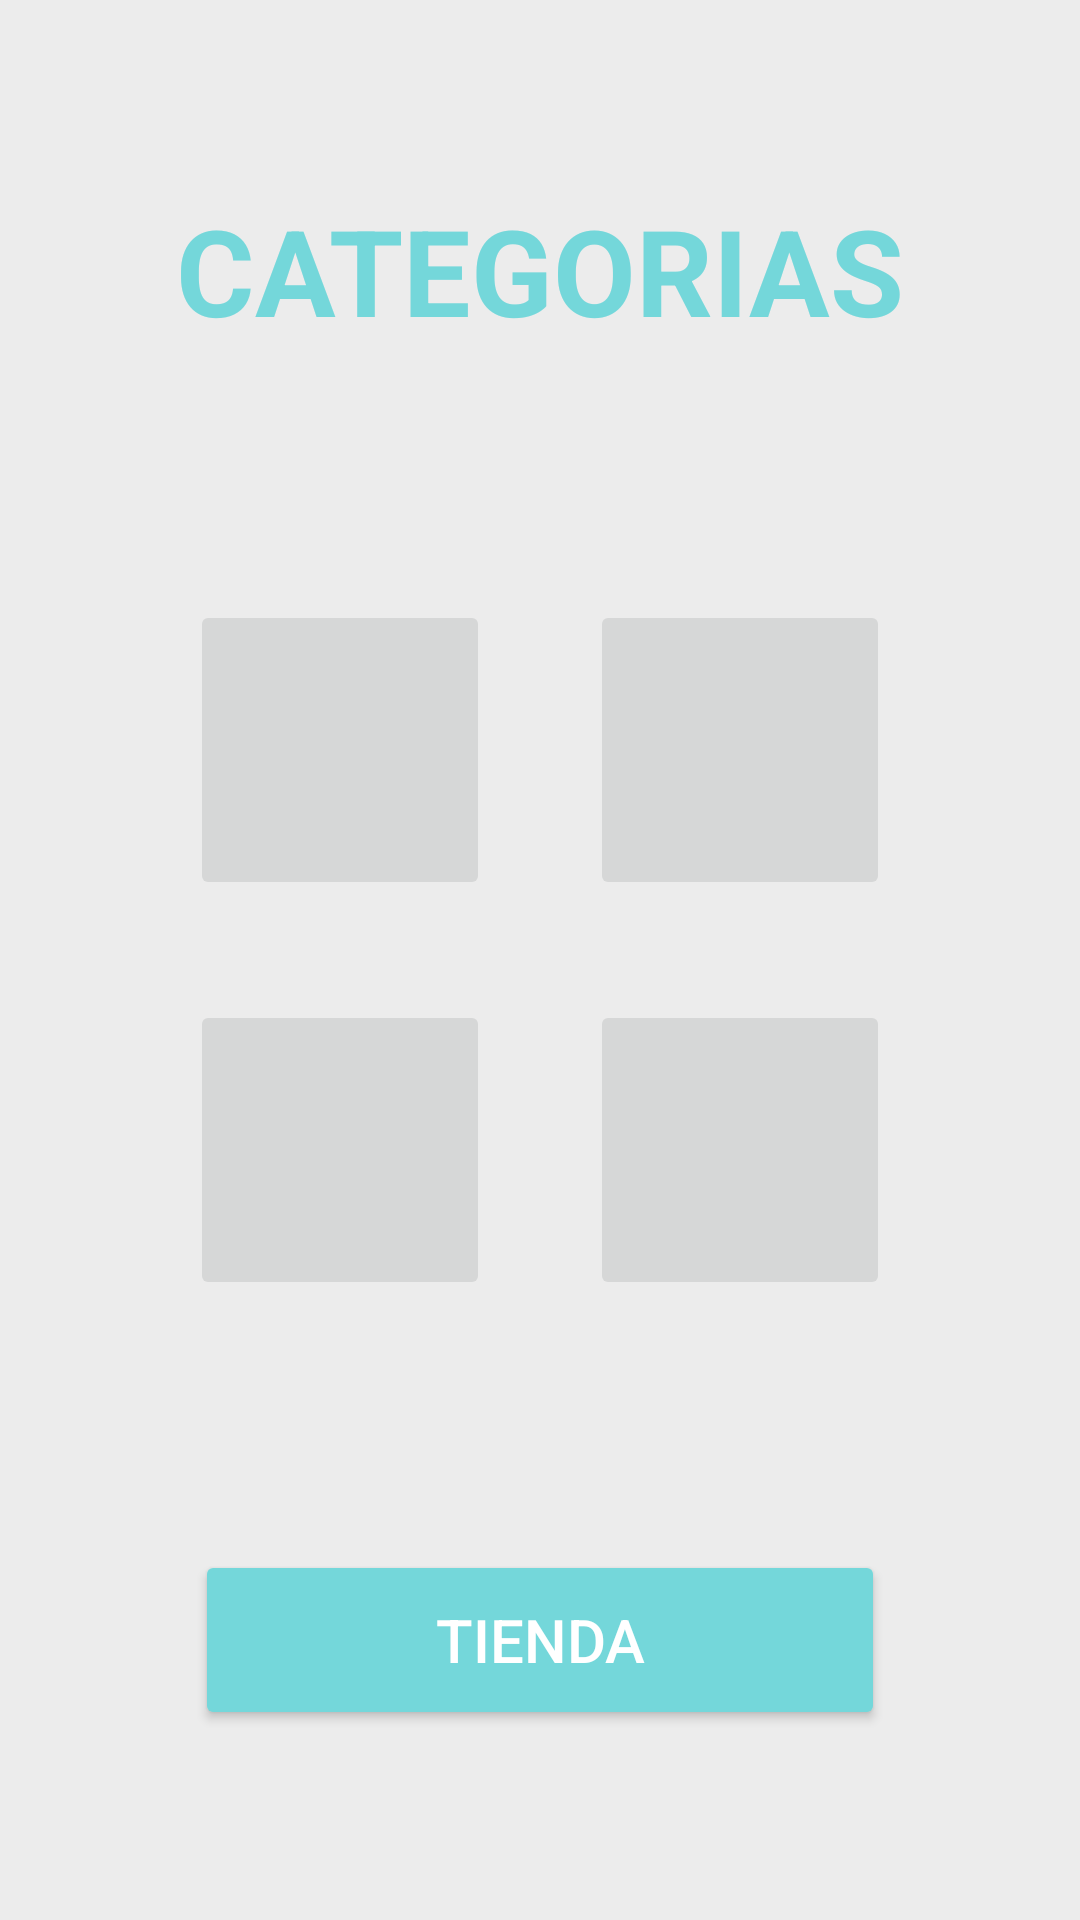

Layout XML and referenced resources for this Android screen:
<!-- AndroidManifest.xml: application theme Theme.MockupPractice -->
<!-- res/layout/activity_categorias.xml -->
<?xml version="1.0" encoding="utf-8"?>
<LinearLayout xmlns:android="http://schemas.android.com/apk/res/android"
    xmlns:app="http://schemas.android.com/apk/res-auto"
    xmlns:tools="http://schemas.android.com/tools"
    android:id="@+id/main"
    android:layout_width="match_parent"
    android:layout_height="match_parent"
    tools:context=".screeen.CategoriasActivity"
    android:background="@color/colorBackground">

    <LinearLayout
        android:layout_width="match_parent"
        android:layout_height="match_parent"
        android:gravity="center"
        android:orientation="vertical">

        <TextView
            android:layout_width="wrap_content"
            android:layout_height="wrap_content"
            android:layout_marginBottom="50dp"
            android:text="@string/categoriasName"
            android:textAllCaps="true"
            android:textColor="@color/colorPrimary"
            android:textSize="40sp"
            android:textStyle="bold" />

        <androidx.constraintlayout.widget.ConstraintLayout
            android:layout_width="300dp"
            android:layout_height="300dp"
            android:layout_marginBottom="50dp">

            <ImageButton
                android:id="@+id/imgBtnOne"
                android:layout_width="100dp"
                android:layout_height="100dp"
                app:layout_constraintBottom_toTopOf="@+id/imgBtnThree"
                app:layout_constraintEnd_toStartOf="@+id/imgBtnTwo"
                app:layout_constraintStart_toStartOf="parent"
                app:layout_constraintTop_toTopOf="parent" />

            <ImageButton
                android:id="@+id/imgBtnTwo"
                android:layout_width="100dp"
                android:layout_height="100dp"
                app:layout_constraintBottom_toTopOf="@+id/imgBtnFour"
                app:layout_constraintEnd_toEndOf="parent"
                app:layout_constraintStart_toEndOf="@+id/imgBtnOne"
                app:layout_constraintTop_toTopOf="parent" />

            <ImageButton
                android:id="@+id/imgBtnThree"
                android:layout_width="100dp"
                android:layout_height="100dp"
                app:layout_constraintBottom_toBottomOf="parent"
                app:layout_constraintEnd_toStartOf="@+id/imgBtnFour"
                app:layout_constraintStart_toStartOf="parent"
                app:layout_constraintTop_toBottomOf="@+id/imgBtnOne" />

            <ImageButton
                android:id="@+id/imgBtnFour"
                android:layout_width="100dp"
                android:layout_height="100dp"
                app:layout_constraintBottom_toBottomOf="parent"
                app:layout_constraintEnd_toEndOf="parent"
                app:layout_constraintStart_toEndOf="@+id/imgBtnThree"
                app:layout_constraintTop_toBottomOf="@+id/imgBtnTwo" />

        </androidx.constraintlayout.widget.ConstraintLayout>

        <Button
            android:id="@+id/btnGoShop"
            android:backgroundTint="@color/colorPrimary"
            android:layout_width="230dp"
            android:layout_height="60dp"
            android:text="Tienda"
            android:textAllCaps="true"
            android:textSize="20sp"
            android:textColor="@color/white"/>

    </LinearLayout>


</LinearLayout>
<!-- resources referenced by this layout -->
<resources>
  <color name="colorBackground">#ececec</color>
  <color name="colorPrimary">#74d7da</color>
  <color name="white">#FFFFFF</color>
  <string name="categoriasName">Categorias</string>
  <style name="Theme.MockupPractice" parent="Base.Theme.MockupPractice" />
  <style name="Base.Theme.MockupPractice" parent="Theme.Material3.DayNight.NoActionBar">
          
          
      </style>
</resources>
